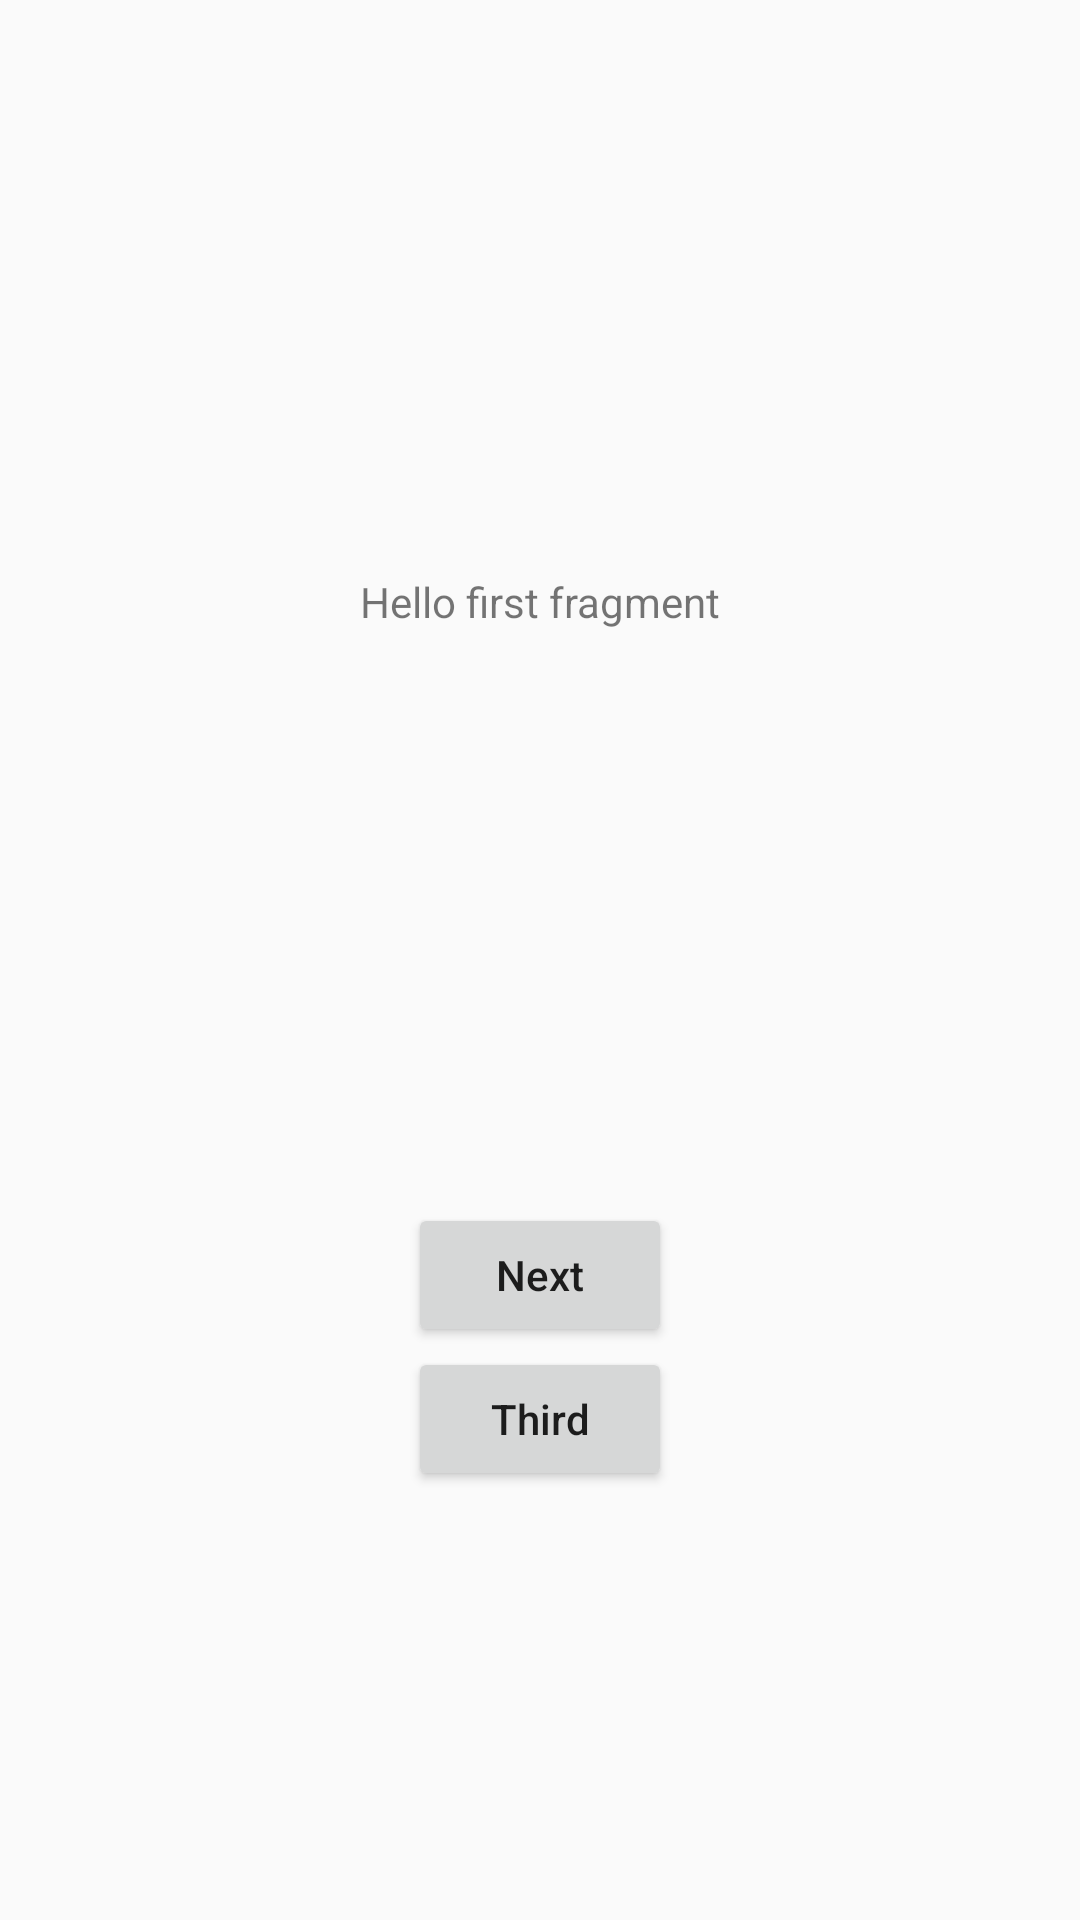

Reconstruct the res/layout file that produces this screen, plus the resources it refers to.
<!-- AndroidManifest.xml: application theme AppTheme -->
<!-- res/layout/fragment_first.xml -->
<?xml version="1.0" encoding="utf-8"?>
<androidx.constraintlayout.widget.ConstraintLayout xmlns:android="http://schemas.android.com/apk/res/android"
    xmlns:app="http://schemas.android.com/apk/res-auto"
    xmlns:tools="http://schemas.android.com/tools"
    android:layout_width="match_parent"
    android:layout_height="match_parent"
    tools:context=".FirstFragment">

    <TextView
        android:id="@+id/textview_first"
        android:layout_width="wrap_content"
        android:layout_height="wrap_content"
        android:text="@string/hello_first_fragment"
        app:layout_constraintBottom_toTopOf="@id/button_first"
        app:layout_constraintEnd_toEndOf="parent"
        app:layout_constraintStart_toStartOf="parent"
        app:layout_constraintTop_toTopOf="parent" />

    <Button
        android:id="@+id/button_first"
        android:layout_width="wrap_content"
        android:layout_height="wrap_content"
        android:text="@string/next"
        app:layout_constraintBottom_toBottomOf="parent"
        app:layout_constraintEnd_toEndOf="parent"
        app:layout_constraintStart_toStartOf="parent"
        app:layout_constraintTop_toBottomOf="@id/textview_first" />

    <Button
        android:id="@+id/button_third"
        android:layout_width="wrap_content"
        android:layout_height="wrap_content"
        app:layout_constraintLeft_toLeftOf="@id/button_first"
        android:text="Third"
        app:layout_constraintRight_toRightOf="@id/button_first"
        app:layout_constraintTop_toBottomOf="@id/button_first" />
</androidx.constraintlayout.widget.ConstraintLayout>
<!-- resources referenced by this layout -->
<resources>
  <string name="hello_first_fragment">Hello first fragment</string>
  <string name="next">Next</string>
  <style name="AppTheme" parent="Theme.AppCompat.Light.DarkActionBar">
          
          <item name="colorPrimary">@color/colorPrimary</item>
          <item name="colorPrimaryDark">@color/colorPrimaryDark</item>
          <item name="colorAccent">@color/colorAccent</item>
          <item name="textAllCaps">false</item>
      </style>
  <!-- not gathered from this repository: default colours our renderer supplied (Android Studio template values) -->
  <color name="colorPrimary">#FF6200EE</color>
  <color name="colorPrimaryDark">#FF3700B3</color>
  <color name="colorAccent">#FF03DAC5</color>
</resources>
